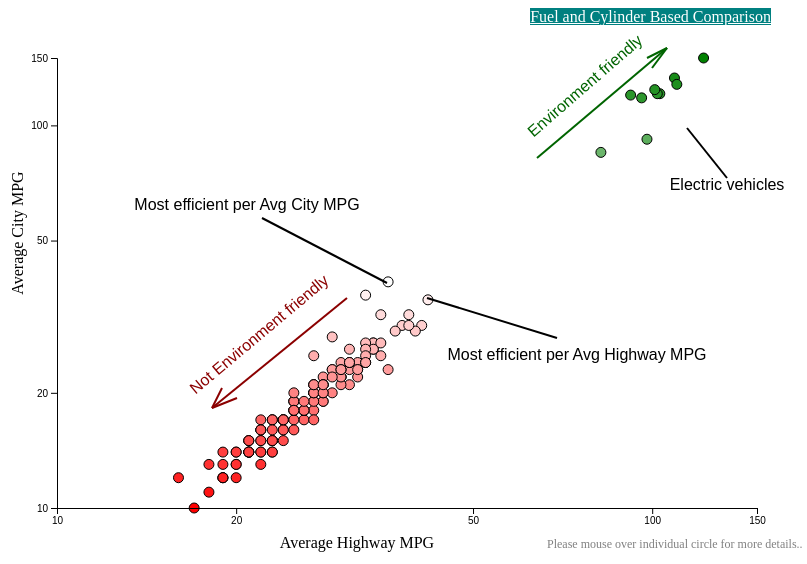
D3 v5 page, settled after 480 driven frames (8 s of simulated time); the page loaded 1 data file(s).



// Define canvas scales
var svgWidth = 800;
var svgHeight = 550;
var margin = 50;
var width = svgWidth - 2* margin;
var height = svgHeight - 2 * margin;
var colour_range = ["red", "white", "green"]

async function init() {
    // Read data
    const data = await d3.csv("cars2017.csv");

    // Define scales
    var manufacturer = d3.scaleBand().domain();
    var xs = d3.scaleLog().base(10).domain([10,150]).range([0, width]);
    var ys = d3.scaleLog().base(10).domain([10,150]).range([height, 0]);
    // https://github.com/d3/d3-scale-chromatic
    var colorscale = d3.scaleOrdinal(d3.schemeAccent).domain([0, width]);
    var num_colours = colour_range.length;
     var diff = width;

     var step = diff / (colour_range.length - 1);
     var for_inversion = d3.range(num_colours).map(function(d) {return d*step;});
     var log_colour_values = for_inversion.map(xs.invert);



     var logColour_scale = d3.scaleLog().domain(log_colour_values).range(colour_range);


    // Define the div for the tooltip
    var div = d3.select("body").append("div")
        .attr("class", "tooltip")
        .style("opacity", 0);

    d3.select("svg")
        .attr("width", svgWidth)
        .attr("height", svgHeight)
        .style("position", "absolute");

    var svg = d3.select("svg");

    svg.append("g")
        .attr("transform", "translate("+margin+","+margin+")")
        .selectAll("circle")
            .data(data)
            .enter()
            .append("circle")
                .attr("cx", function(d) {return xs(d.AverageHighwayMPG);})
                .attr("cy", function(d) {return ys(d.AverageCityMPG);})
                .attr("r", function(d) {return 5;})
                .attr("fill", function(d) {return logColour_scale(d.AverageCityMPG)})
                .on("mouseover", function(d) {
                    div.transition()
                        .duration(200)
                        .style("opacity", 0.9);
                    div.html("Make: " + d.Make + "</br>" + "Fuel type: "+ d.Fuel + "</br>" +"Cylinders: " + d.EngineCylinders + "<br/>"  + "Average City MPG: " + d.AverageCityMPG + "<br/>"  + "Average Highway MPG: " + d.AverageHighwayMPG)
                        .style("left", (d3.event.pageX + 30) + "px")
                        .style("top", (d3.event.pageY - 30) + "px");
                })
                .on("mouseout", function(d) {
                    div.transition()
                        .duration(500)
                        .style("opacity", 0);
                });

    svg.append("g")
        .attr("transform", "translate("+margin+","+(margin+ height)+")")
        .call(d3.axisBottom(xs)
        .tickValues([10,20,50,100,150])
        .tickFormat(d3.format("~s")));

    // text label for the x axis
     svg.append("text")
      .attr("transform",
            "translate(" + (width/2) + " ," +
                           (height + margin + 40) + ")")
      .style("text-anchor", "middle")
      .attr("class", "axis")
      .text("Average Highway MPG");

    svg.append("g")
        .attr("transform", "translate("+margin+","+margin+")")
        .call(d3.axisLeft(ys)
        .tickValues([10,20,50,100,150])
        .tickFormat(d3.format("~s")));

     // text label for the y axis
     svg.append("text")
      .attr("transform", "rotate(-90)")
      .attr("y", 0 - margin.left)
      .attr("x",0 - (height / 2))
      .attr("dy", "1em")
      .style("text-anchor", "middle")
        .text("Average City MPG");

    // Annotations
    // Environment friendly cars
    svg.append("line")
        .attr("x1", 530)
        .attr("y1", 150)
        .attr("x2", 660)
        .attr("y2", 40)
        .attr("class", "friendly");

    svg.append("line")
        .attr("x1", 660)
        .attr("y1", 40)
        .attr("x2", 640)
        .attr("y2", 50)
        .attr("class", "friendly");

    svg.append("line")
        .attr("x1", 660)
        .attr("y1", 40)
        .attr("x2", 645)
        .attr("y2", 60)
        .attr("class", "friendly");

    svg.append("text")
        .attr("dy", ".15em")
        .attr('text-anchor', 'middle')
        .attr("class", "text")
        .attr("transform", "translate(580,80) rotate(319)")
        .attr("fill", "darkgreen")
        .text("Environment friendly");


    // Not environment friendly cars
    svg.append("line")
        .attr("x1", 205)
        .attr("y1", 400)
        .attr("x2", 340)
        .attr("y2", 290)
        .attr("class", "unfriendly");

    svg.append("line")
        .attr("x1", 205)
        .attr("y1", 400)
        .attr("x2", 215)
        .attr("y2", 380)
        .attr("class", "unfriendly");

    svg.append("line")
        .attr("x1", 205)
        .attr("y1", 400)
        .attr("x2", 230)
        .attr("y2", 390)
        .attr("class", "unfriendly");

    svg.append("text")
        .attr("x", -60)
        .attr("dy", ".15em")
        .attr('text-anchor', 'middle')
        .attr("class", "text")//easy to style with CSS
        .attr("transform", "translate(300,290) rotate(320)")
        .attr("fill", "darkred")
        .text("Not Environment friendly");


    // Electric cars
    svg.append("text")
        .transition()
        .duration(3000)
        .attr("x", -60)
        .attr("dy", ".15em")
        .attr('text-anchor', 'middle')
        .attr("class", "text")
        .attr("transform", "translate(780,180) rotate(0)")
        .attr("fill", "black")
        .text("Electric vehicles");

    svg.append("line")
        .transition()
        .duration(3000)
        .attr("x1", 680)
        .attr("y1", 120)
        .attr("x2", 720)
        .attr("y2", 170)
        .attr("class", "anno");

    // Fuel efficient cars based on Avg Highway MPG
    svg.append("text")
        .transition()
        .duration(4000)
        .attr("x", -60)
        .attr("dy", ".15em")
        .attr('text-anchor', 'middle')
        .attr("class", "text")
        .attr("transform", "translate(630,350) rotate(0)")
        .attr("fill", "black")
        .text("Most efficient per Avg Highway MPG");

    svg.append("line")
        .transition()
        .duration(4000)
        .attr("x1", 420)
        .attr("y1", 290)
        .attr("x2", 550)
        .attr("y2", 330)
        .attr("class", "anno");

    // Fuel efficient cars based on Avg City MPG
    svg.append("text")
        .transition()
        .duration(5000)
        .attr("x", -60)
        .attr("dy", ".15em")
        .attr('text-anchor', 'middle')
        .attr("class", "text")
        .attr("transform", "translate(300,200) rotate(0)")
        .attr("fill", "black")
        .text("Most efficient per Avg City MPG");

    svg.append("line")
        .transition()
        .duration(5000)
        .attr("x1", 380)
        .attr("y1", 275)
        .attr("x2", 255)
        .attr("y2", 210)
        .attr("class", "anno");


     // mouseover text
     svg.append('g')
        .append('text')

        .attr("x", width - 160)
        .attr("y", svgHeight - 10)
        .attr("id","anno")
        .text("Please mouse over individual circle for more details..")
        .attr("font-size", "12px")
        .attr("font-weight","italic")
        .style("fill", "gray")


}




### data: cars2017.csv
?Make, Fuel, EngineCylinders, AverageHighwayMPG, AverageCityMPG
Acura, Gasoline, 4, 35, 25
Acura, Gasoline, 6, 28, 21
Alfa Romeo, Gasoline, 4, 33, 24
Alfa Romeo, Gasoline, 6, 24, 17
Aston Martin, Gasoline, 12, 19, 12
Audi, Gasoline, 4, 30, 23
Audi, Gasoline, 6, 27, 19
Audi, Gasoline, 8, 26, 17
Audi, Gasoline, 10, 22, 14
Audi, Gasoline, 4, 32, 24
Bentley, Gasoline, 8, 22, 13
Bentley, Gasoline, 12, 20, 12
BMW, Diesel, 4, 41, 30
BMW, Diesel, 6, 29, 23
BMW, Electricity, 0, 109, 133
BMW, Gasoline, 2, 33, 36
BMW, Gasoline, 3, 29, 28
BMW, Gasoline, 4, 32, 23
BMW, Gasoline, 6, 28, 19
BMW, Gasoline, 8, 23, 15
BMW, Gasoline, 12, 20, 13
Buick, Gasoline, 4, 27, 20
Buick, Gasoline, 4, 31, 23
Buick, Gasoline, 6, 26, 18
Cadillac, Gasoline, 4, 30, 22
Cadillac, Gasoline, 6, 25, 17
Cadillac, Gasoline, 8, 21, 14
Cadillac, Gasoline, 4, 32, 22
Cadillac, Gasoline, 6, 26, 18
Cadillac, Gasoline, 8, 21, 15
Chevrolet, Diesel, 4, 30, 23
Chevrolet, Electricity, 0, 110, 128
Chevrolet, Gasoline, 4, 31, 21
Chevrolet, Gasoline, 8, 23, 15
Chevrolet, Gasoline, 4, 34, 27
Chevrolet, Gasoline, 6, 24, 17
Chevrolet, Gasoline, 8, 21, 15
Chrysler, Gasoline, 8, 25, 16
Chrysler, Gasoline, 4, 36, 23
Chrysler, Gasoline, 6, 29, 20
Dodge, Gasoline, 8, 24, 15
Dodge, Gasoline, 8, 23, 14
Dodge, Gasoline, 10, 19, 12
Dodge, Gasoline, 4, 25, 19
Dodge, Gasoline, 6, 27, 18
Ferrari, Gasoline, 8, 22, 16
Ferrari, Gasoline, 12, 16, 12
Fiat, Electricity, 0, 103, 121
Fiat, Gasoline, 4, 34, 26
Fiat, Gasoline, 4, 30, 22
Ford, Electricity, 0, 96, 118
Ford, Gasoline, 4, 25, 19
Ford, Gasoline, 6, 18, 11
Ford, Gasoline, 8, 21, 14
Ford, Gasoline, 3, 40, 29
Ford, Gasoline, 4, 31, 24
Ford, Gasoline, 6, 23, 17
Ford, Gasoline, 8, 22, 15
Genesis, Gasoline, 6, 24, 17
Genesis, Gasoline, 8, 23, 15
... 86 more rows